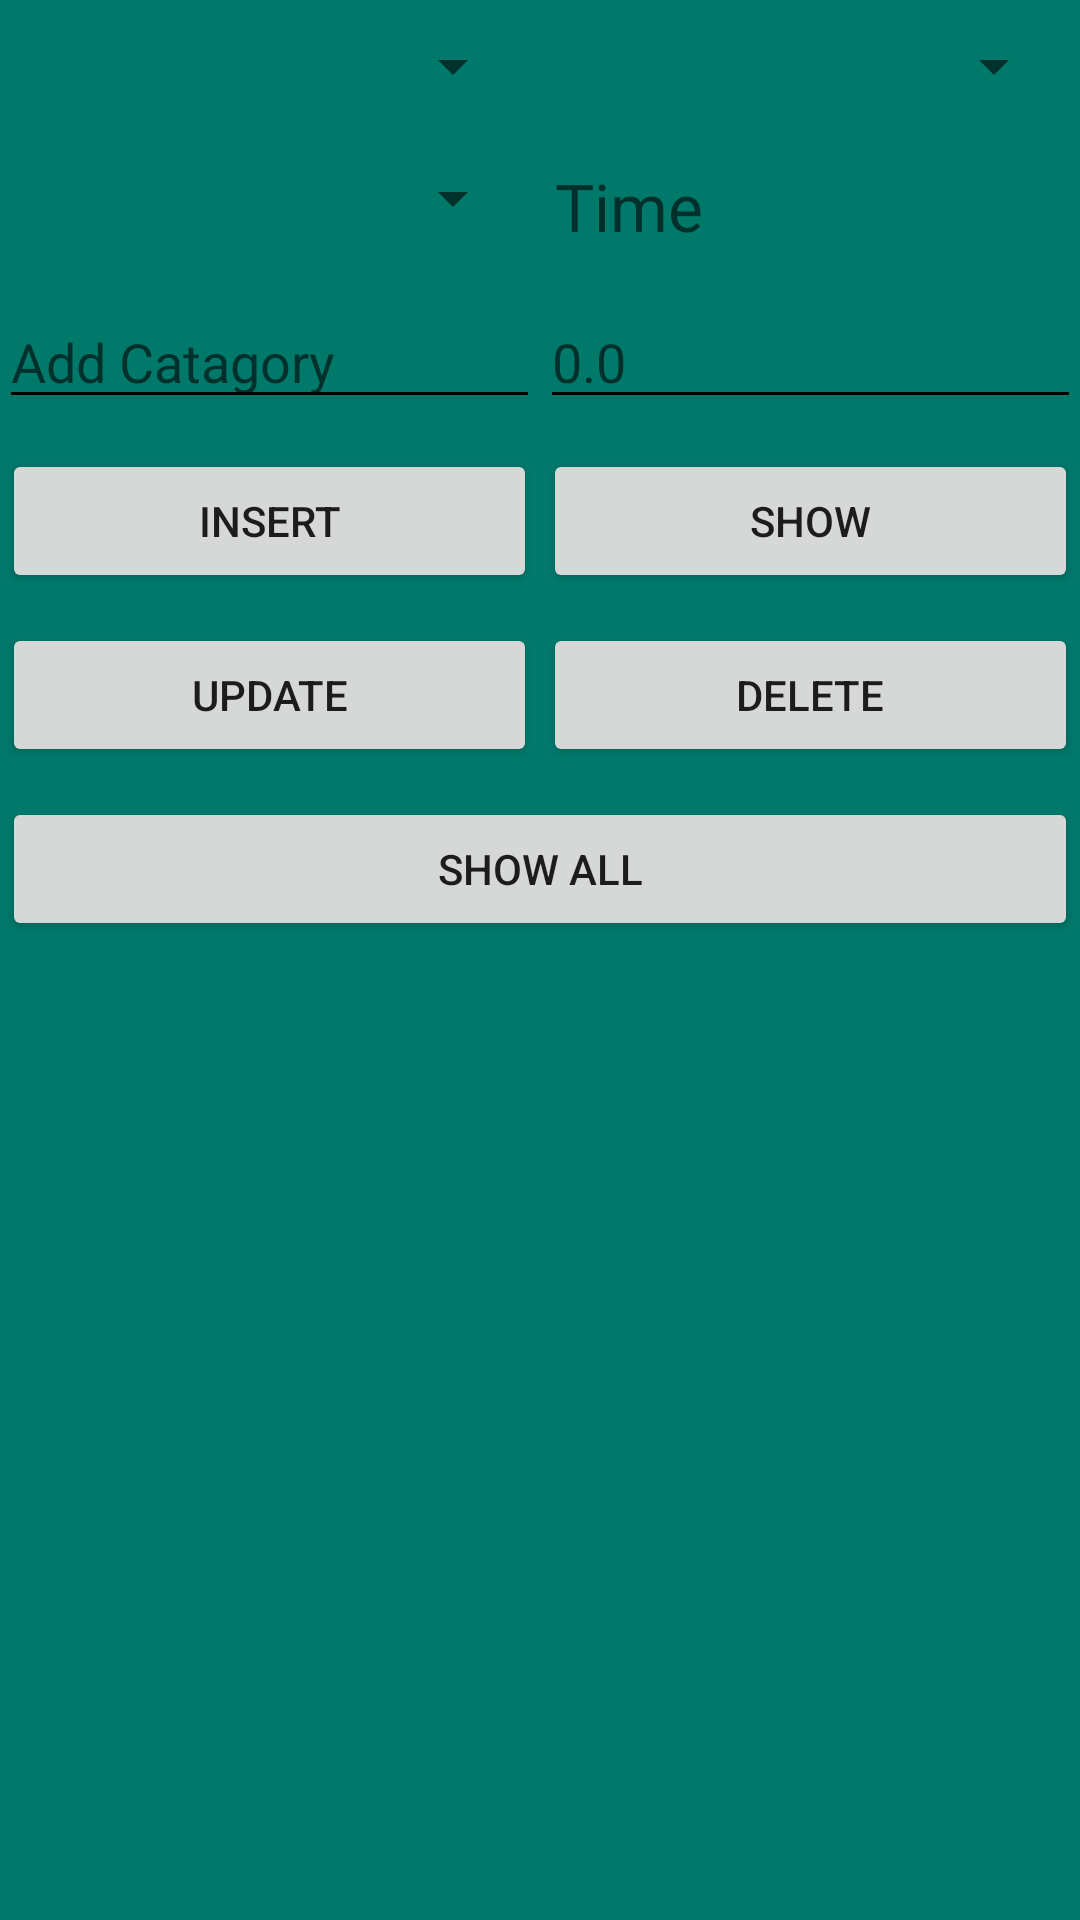

The Android layout XML behind this screen, and the referenced resources:
<!-- AndroidManifest.xml: application theme AppTheme -->
<!-- res/layout/activity_main.xml -->
<?xml version="1.0" encoding="utf-8"?>
<RelativeLayout xmlns:android="http://schemas.android.com/apk/res/android"
    xmlns:tools="http://schemas.android.com/tools"
    android:layout_width="match_parent"
    android:layout_height="match_parent"
    android:paddingBottom="@dimen/activity_vertical_margin"
    android:paddingLeft="@dimen/activity_horizontal_margin"
    android:paddingRight="@dimen/activity_horizontal_margin"
    android:paddingTop="@dimen/activity_vertical_margin"
    android:background="@color/appBg"
    tools:context="com.example.dutchman.dailycostscalculation.MainActivity">

    <LinearLayout
        android:layout_width="match_parent"
        android:layout_height="wrap_content"
        android:orientation="vertical"
        android:id="@+id/linearLayoutMain">

        <LinearLayout
            android:layout_width="match_parent"
            android:layout_height="wrap_content"
            android:id="@+id/linearLayoutMonthYear"

            android:layout_marginTop="5dp"
            android:orientation="horizontal">

            <Spinner
                android:layout_width="match_parent"
                android:layout_height="wrap_content"
                android:id="@+id/sp_month"
                android:layout_margin="5dp"
                android:layout_weight="1"
                style="@style/Widget.AppCompat.Spinner.DropDown" />
            <Spinner
                android:layout_width="match_parent"
                android:layout_height="wrap_content"
                android:layout_margin="5dp"
                android:id="@+id/sp_year"
                android:layout_weight="1"/>

        </LinearLayout>

        <LinearLayout
            android:layout_width="match_parent"
            android:layout_height="wrap_content"
            android:layout_marginTop="10dp"
            android:id="@+id/linearLayoutDateTime"
            android:orientation="horizontal">

            <Spinner
                android:layout_width="match_parent"
                android:layout_height="wrap_content"
                android:id="@+id/sp_date"
                android:layout_margin="5dp"
                android:layout_weight="1"/>

            <TextView
                android:layout_width="match_parent"
                android:layout_height="wrap_content"
                android:id="@+id/tvTime"
                android:textSize="22sp"
                android:layout_margin="5dp"
                android:layout_weight="1"
                android:hint="Time"
                android:textColor="#000000" />

        </LinearLayout>

        <LinearLayout
            android:layout_width="match_parent"
            android:layout_height="wrap_content"
            android:layout_marginTop="10dp"
            android:id="@+id/linearLayoutInput"
            android:orientation="horizontal">

            <AutoCompleteTextView
                android:layout_width="match_parent"
                android:layout_height="wrap_content"
                android:hint="Add Catagory"
                android:backgroundTint="#000000"
                android:inputType="textCapWords|textCapSentences"
                android:completionThreshold="1"
                android:id="@+id/sp_category"
                android:layout_weight="1"/>

            <EditText
                android:layout_width="match_parent"
                android:layout_height="wrap_content"
                android:inputType="numberDecimal"
                android:id="@+id/etPrice"
                android:backgroundTint="#000000"
                android:layout_weight="1"
                android:hint="0.0"/>

        </LinearLayout>

        <LinearLayout
            android:layout_width="match_parent"
            android:layout_height="wrap_content"
            android:layout_marginTop="10dp"
            android:orientation="horizontal">

            <Button
                android:text="Insert"
                android:layout_width="match_parent"
                android:layout_height="wrap_content"
                android:layout_marginLeft="1dp"
                android:layout_marginRight="1dp"
                android:layout_weight="1"
                android:id="@+id/btnInsert"
                style="@style/Widget.AppCompat.Button" />

            <Button
                android:layout_width="match_parent"
                android:layout_height="wrap_content"
                android:layout_marginLeft="1dp"
                android:layout_marginRight="1dp"
                android:text="Show"
                style="@style/Widget.AppCompat.Button"
                android:layout_weight="1"
                android:id="@+id/btnView"/>

        </LinearLayout>

        <LinearLayout
            android:layout_width="match_parent"
            android:layout_height="wrap_content"
            android:layout_marginTop="10dp"
            android:orientation="horizontal">

            <Button
                android:layout_width="match_parent"
                android:layout_height="wrap_content"
                android:layout_marginLeft="1dp"
                android:layout_marginRight="1dp"
                android:text="Update"
                style="@style/Widget.AppCompat.Button"
                android:layout_weight="1"
                android:id="@+id/btnUpdate" />

            <Button
                android:layout_width="match_parent"
                android:layout_height="wrap_content"
                android:layout_marginLeft="1dp"
                android:layout_marginRight="1dp"
                android:text="Delete"
                style="@style/Widget.AppCompat.Button"
                android:layout_weight="1"
                android:id="@+id/btnDelete" />

        </LinearLayout>

        <LinearLayout
            android:layout_width="match_parent"
            android:layout_height="wrap_content"
            android:layout_marginTop="10dp"
            android:orientation="horizontal">

            <Button
                android:layout_width="match_parent"
                android:layout_height="wrap_content"
                android:layout_marginLeft="1dp"
                android:layout_marginRight="1dp"
                android:text="Show All"
                style="@style/Widget.AppCompat.Button"
                android:layout_weight="1"
                android:id="@+id/btnViewAll"/>

        </LinearLayout>


    </LinearLayout>


</RelativeLayout>
<!-- resources referenced by this layout -->
<resources>
  <color name="appBg">#00796B</color>
  <style name="AppTheme" parent="Theme.AppCompat.Light.DarkActionBar">
          
          <item name="colorPrimary">@color/colorPrimary</item>
          <item name="colorPrimaryDark">@color/colorPrimaryDark</item>
          <item name="colorAccent">@color/colorAccent</item>
      </style>
  <color name="colorPrimary">#3F51B5</color>
  <color name="colorPrimaryDark">#303F9F</color>
  <color name="colorAccent">#FF4081</color>
</resources>
